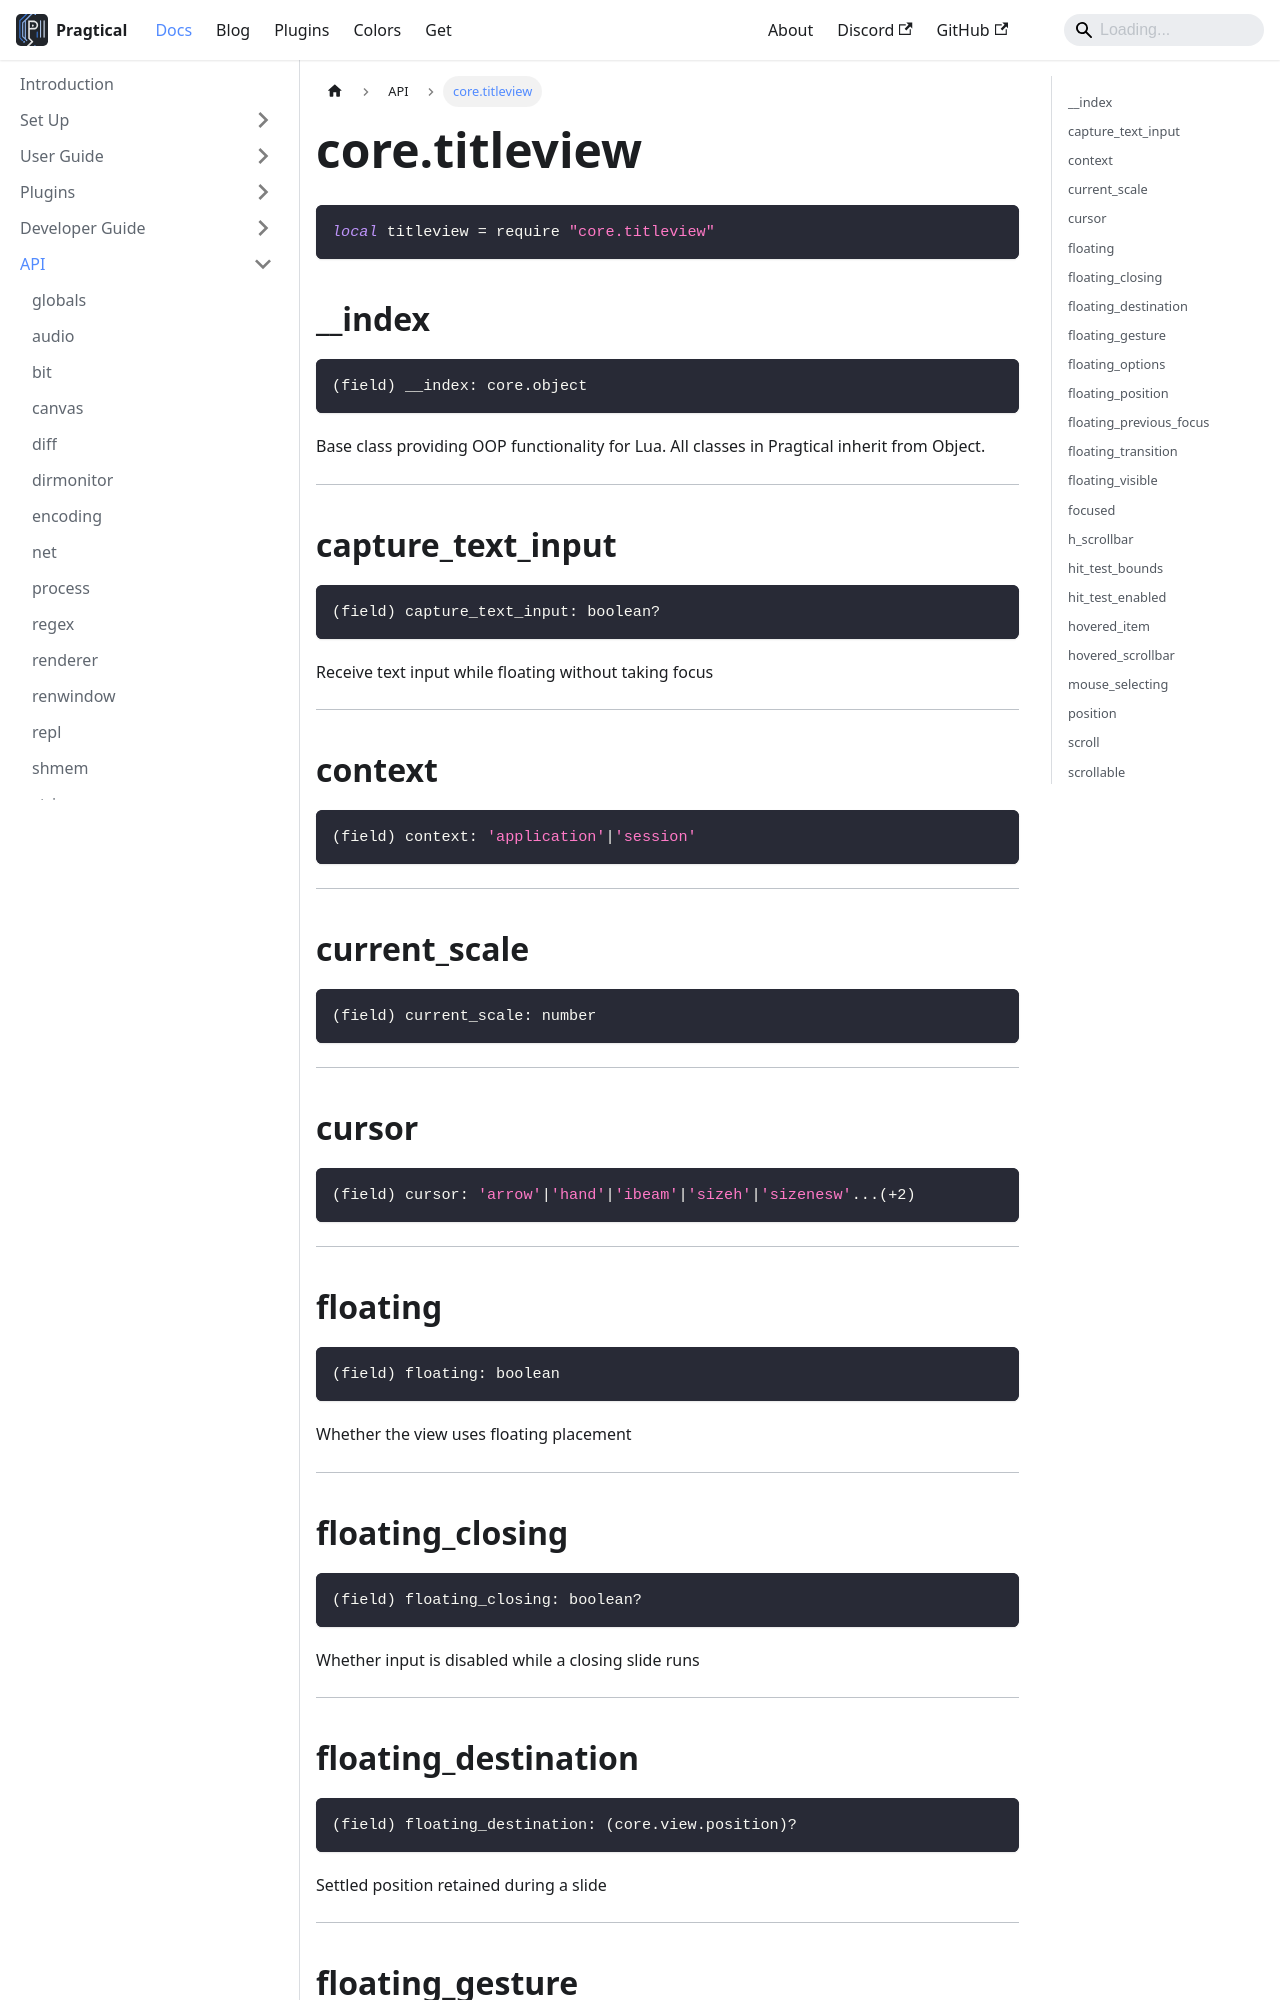

repository: pragtical/pragtical.github.io · page: docs/api/core.titleview.html · generator: docusaurus

---
sidebar_position: 54
---

<!-- DO NOT EDIT: file generated with `pragtical gendocs` -->

# core.titleview

```lua
local titleview = require "core.titleview"
```

## __index

```lua
(field) __index: core.object
```

Base class providing OOP functionality for Lua.
All classes in Pragtical inherit from Object.

---

## capture_text_input

```lua
(field) capture_text_input: boolean?
```

Receive text input while floating without taking focus

---

## context

```lua
(field) context: 'application'|'session'
```

---

## current_scale

```lua
(field) current_scale: number
```

---

## cursor

```lua
(field) cursor: 'arrow'|'hand'|'ibeam'|'sizeh'|'sizenesw'...(+2)
```

---

## floating

```lua
(field) floating: boolean
```

Whether the view uses floating placement

---

## floating_closing

```lua
(field) floating_closing: boolean?
```

Whether input is disabled while a closing slide runs

---

## floating_destination

```lua
(field) floating_destination: (core.view.position)?
```

Settled position retained during a slide

---

## floating_gesture

```lua
(field) floating_gesture: (core.view.floating_gesture)?
```

Active pointer drag or resize

---

## floating_options

```lua
(field) floating_options: (core.view.floating_options)?
```

Placement ownership and input policy

---

## floating_position

```lua
(field) floating_position: (core.view.position)?
```

Persistent interpolation state for a slide

---

## floating_previous_focus

```lua
(field) floating_previous_focus: (core.view)?
```

Focus target to restore when hiding

---

## floating_transition

```lua
(field) floating_transition: (core.view.floating_transition)?
```

Active slide and callback

---
